3-way image classification set "processed" from GitHub (jucollas/ripentom-project); label vocabulary: damaged, ripe, unripe.

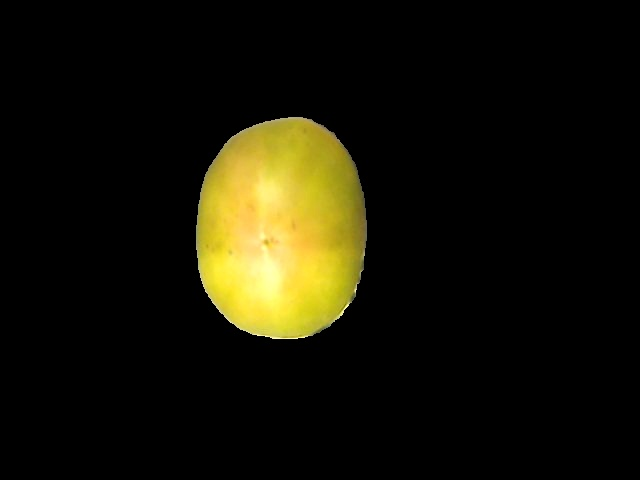
Label: unripe

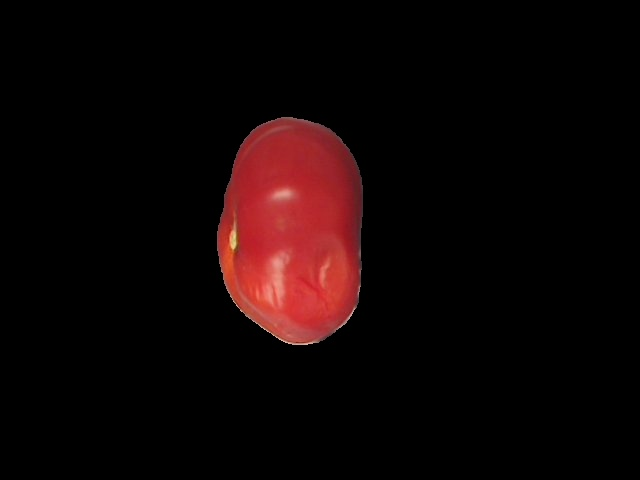
Label: damaged

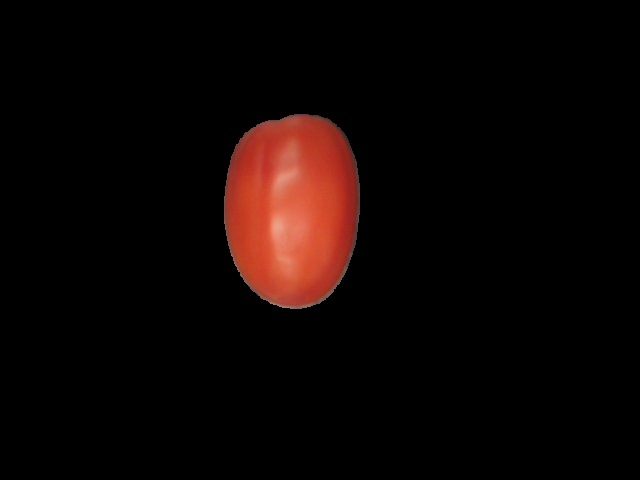
Label: ripe

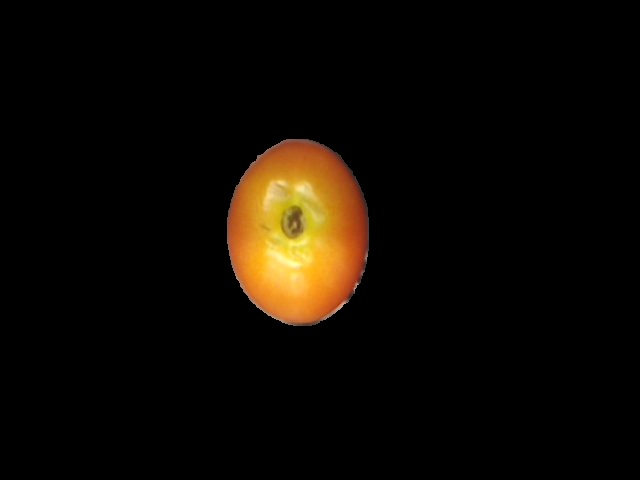
Label: unripe

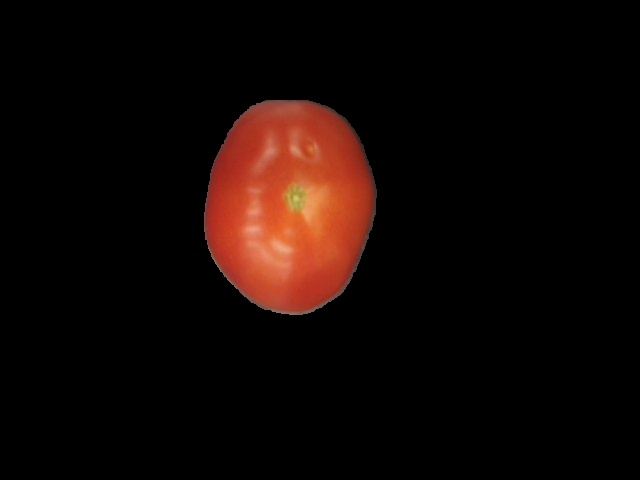
Label: ripe

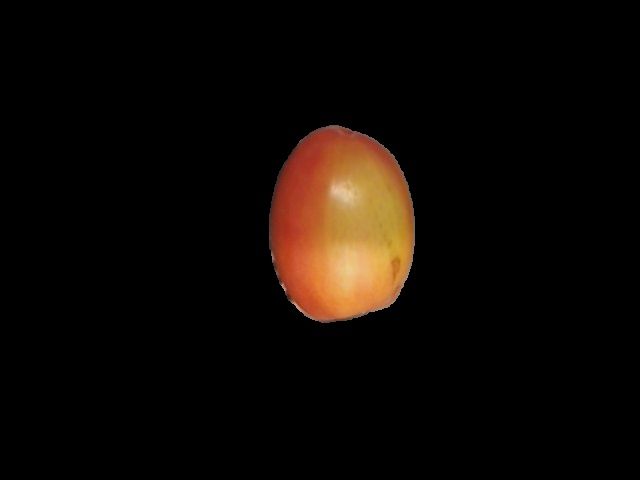
Label: unripe
